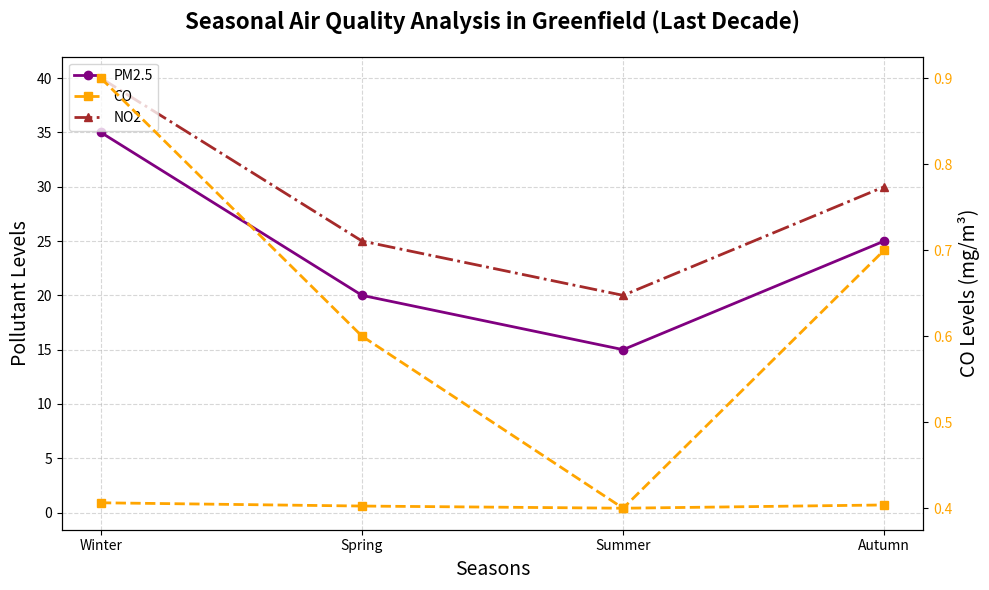

The script that saved this image:
import matplotlib.pyplot as plt
import numpy as np

# Data for pollutants (Particulate Matter: PM2.5, Carbon Monoxide: CO, Nitrogen Dioxide: NO2) over four seasons
seasons = np.array(['Winter', 'Spring', 'Summer', 'Autumn'])

# PM2.5 levels in micrograms per cubic meter
pm25_levels = np.array([35, 20, 15, 25])

# CO levels in milligrams per cubic meter
co_levels = np.array([0.9, 0.6, 0.4, 0.7])

# NO2 levels in micrograms per cubic meter
no2_levels = np.array([40, 25, 20, 30])

# Creating the plot
fig, ax = plt.subplots(figsize=(10, 6))

# Plot the data for each pollutant with new colors
ax.plot(seasons, pm25_levels, marker='o', linestyle='-', color='purple', linewidth=2, label='PM2.5')
ax.plot(seasons, co_levels, marker='s', linestyle='--', color='orange', linewidth=2, label='CO')
ax.plot(seasons, no2_levels, marker='^', linestyle='-.', color='brown', linewidth=2, label='NO2')

# Title and labels
ax.set_title("Seasonal Air Quality Analysis in Greenfield (Last Decade)", fontsize=16, fontweight='bold', pad=20)
ax.set_xlabel("Seasons", fontsize=14)
ax.set_ylabel("Pollutant Levels", fontsize=14)

# Adding a secondary y-axis for CO levels due to different units
ax_right = ax.twinx()
ax_right.set_ylabel("CO Levels (mg/m³)", fontsize=14)

# Ensuring the secondary y-axis corresponds to CO levels
ax_right.plot(seasons, co_levels, marker='s', linestyle='--', color='orange', linewidth=2)
ax_right.tick_params(axis='y', labelcolor='orange')

# Adding legends
ax.legend(loc='upper left', fontsize='medium')

# Grid and layout adjustments
ax.grid(True, linestyle='--', alpha=0.5)

# Automatically adjust layout to avoid overlap
plt.tight_layout()

# Display the plot
plt.show()
